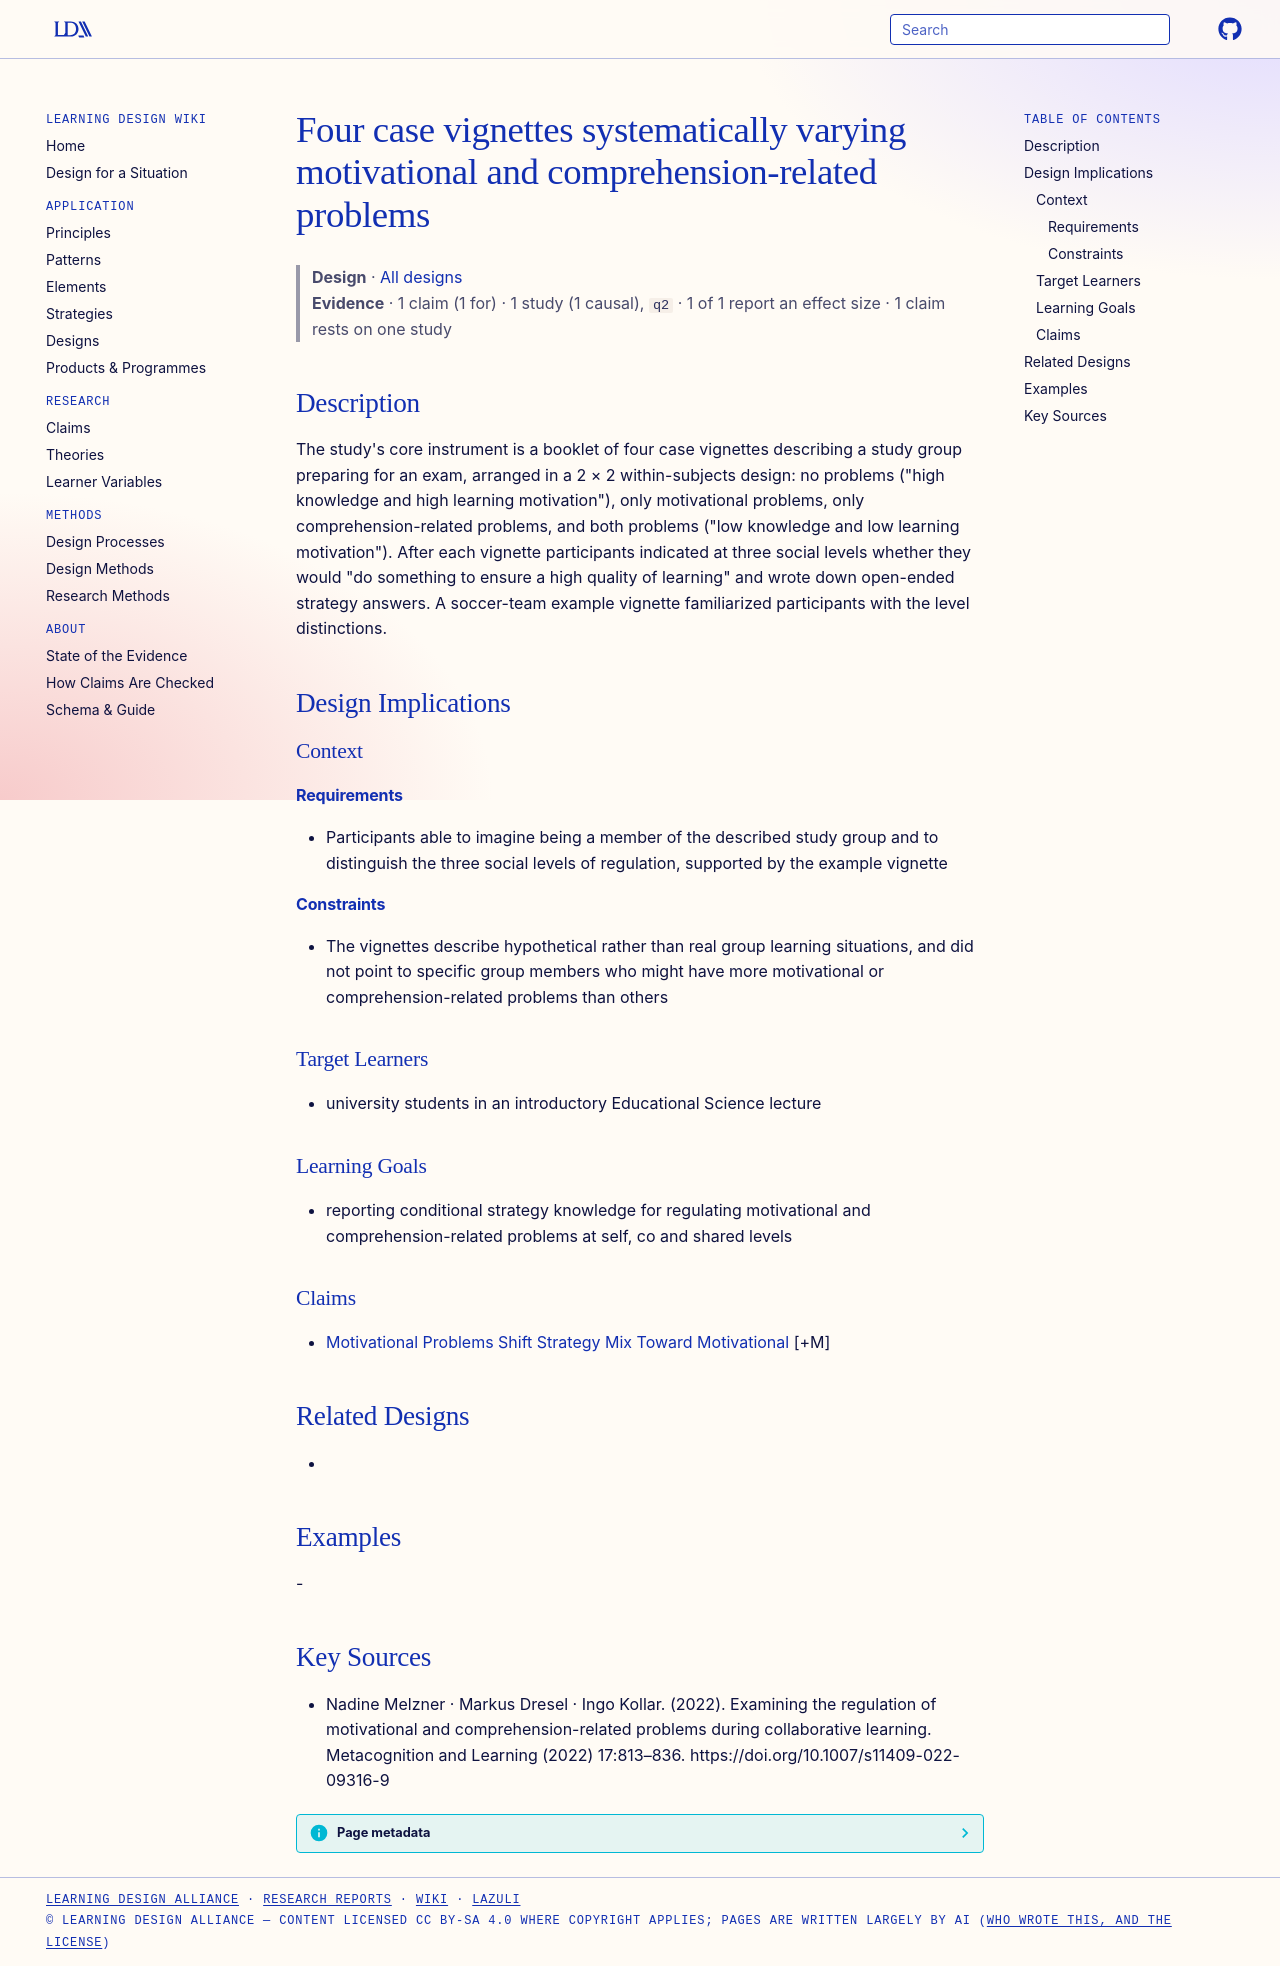

repository: Learning-Design-Alliance/learning-wiki · page: designs/four-case-vignettes-regulation-problems/index.html · generator: mkdocs

---
type: design
id: four-case-vignettes-regulation-problems
title: Four case vignettes systematically varying motivational and comprehension-related problems
description: "The study's core instrument is a booklet of four case vignettes describing a study group preparing for an exam, arranged in a 2 × 2 within-subjects design: no problems (\"high knowledge and high learning motivation\"),..."
status: review
generated:
  by: "process:settle-candidates"
  at: 2026-10-19
sources:
  - id: nadine-melzner-markus-dresel-ingo-kollar-2022
    resource: "https://doi.org/10.1007/s11409-022-09316-9"
    title: "Nadine Melzner · Markus Dresel · Ingo Kollar. (2022). Examining the regulation of motivational and comprehension-related problems during collaborative learning. Metacognition and Learning (2022) 17:813–836. https://doi.org/10.1007/s11409-022-09316-9"
    author: Nadine Melzner · Markus Dresel · Ingo Kollar
---

# Four case vignettes systematically varying motivational and comprehension-related problems

> **Design** · [All designs](index.md)
> **Evidence** · 1 claim (1 for) · 1 study (1 causal), `q2` · 1 of 1 report an effect size · 1 claim rests on one study

## Description
The study's core instrument is a booklet of four case vignettes describing a study group preparing for an exam, arranged in a 2 × 2 within-subjects design: no problems ("high knowledge and high learning motivation"), only motivational problems, only comprehension-related problems, and both problems ("low knowledge and low learning motivation"). After each vignette participants indicated at three social levels whether they would "do something to ensure a high quality of learning" and wrote down open-ended strategy answers. A soccer-team example vignette familiarized participants with the level distinctions.

## Design Implications

### Context
#### Requirements
- Participants able to imagine being a member of the described study group and to distinguish the three social levels of regulation, supported by the example vignette
#### Constraints
- The vignettes describe hypothetical rather than real group learning situations, and did not point to specific group members who might have more motivational or comprehension-related problems than others

### Target Learners
- university students in an introductory Educational Science lecture

### Learning Goals
- reporting conditional strategy knowledge for regulating motivational and comprehension-related problems at self, co and shared levels

### Claims
- [Motivational Problems Shift Strategy Mix Toward Motivational](../claims/motivational-problems-shift-strategy-mix-toward-motivational.md) [+M]

## Related Designs
- 

## Examples
-

## Key Sources
- Nadine Melzner · Markus Dresel · Ingo Kollar. (2022). Examining the regulation of motivational and comprehension-related problems during collaborative learning. Metacognition and Learning (2022) 17:813–836. https://doi.org/10.1007/s11409-022-09316-9
